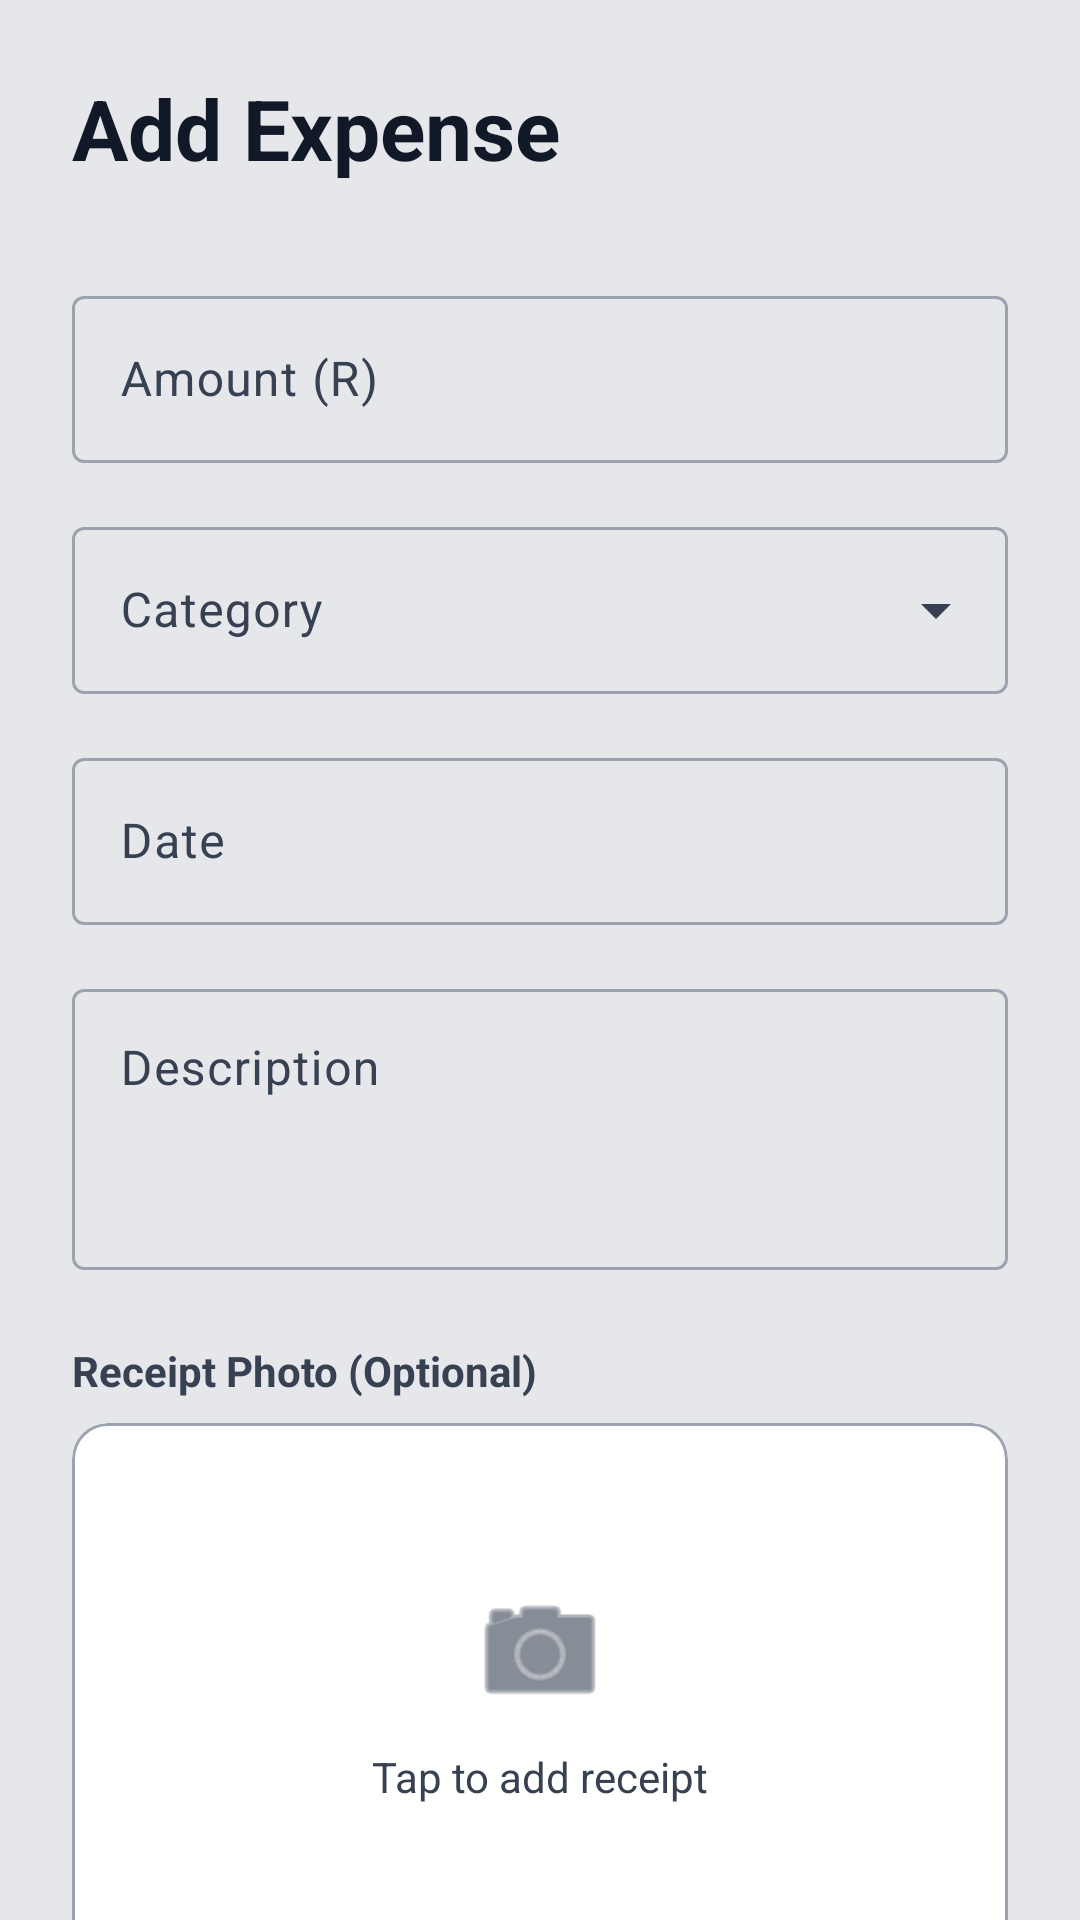

Here is an Android app screen rendered from its layout file. Give the layout XML and the strings, colors and styles it references.
<!-- AndroidManifest.xml: application theme Theme.SaveSmart -->
<!-- res/layout/fragment_add_expense.xml -->
<?xml version="1.0" encoding="utf-8"?>
<androidx.core.widget.NestedScrollView xmlns:android="http://schemas.android.com/apk/res/android"
    xmlns:app="http://schemas.android.com/apk/res-auto"
    xmlns:tools="http://schemas.android.com/tools"
    android:layout_width="match_parent"
    android:layout_height="match_parent"
    android:background="@color/background">

    <LinearLayout
        android:layout_width="match_parent"
        android:layout_height="wrap_content"
        android:orientation="vertical"
        android:padding="24dp">

        
        <TextView
            android:layout_width="wrap_content"
            android:layout_height="wrap_content"
            android:text="@string/title_add_expense"
            android:textSize="28sp"
            android:textStyle="bold"
            android:textColor="@color/text_primary"
            android:layout_marginBottom="32dp" />

        
        <com.google.android.material.textfield.TextInputLayout
            android:id="@+id/tilAmount"
            style="@style/Widget.Material3.TextInputLayout.OutlinedBox"
            android:layout_width="match_parent"
            android:layout_height="wrap_content"
            android:layout_marginBottom="16dp"
            android:hint="@string/label_amount"
            app:prefixText="R ">

            <com.google.android.material.textfield.TextInputEditText
                android:id="@+id/etAmount"
                android:layout_width="match_parent"
                android:layout_height="wrap_content"
                android:inputType="numberDecimal" />
        </com.google.android.material.textfield.TextInputLayout>

        
        <com.google.android.material.textfield.TextInputLayout
            android:id="@+id/tilCategory"
            style="@style/Widget.Material3.TextInputLayout.OutlinedBox.ExposedDropdownMenu"
            android:layout_width="match_parent"
            android:layout_height="wrap_content"
            android:layout_marginBottom="16dp"
            android:hint="@string/label_category">

            <AutoCompleteTextView
                android:id="@+id/spinnerCategory"
                android:layout_width="match_parent"
                android:layout_height="wrap_content"
                android:inputType="none" />
        </com.google.android.material.textfield.TextInputLayout>

        
        <com.google.android.material.textfield.TextInputLayout
            android:id="@+id/tilDate"
            style="@style/Widget.Material3.TextInputLayout.OutlinedBox"
            android:layout_width="match_parent"
            android:layout_height="wrap_content"
            android:layout_marginBottom="16dp"
            android:hint="@string/label_date">

            <com.google.android.material.textfield.TextInputEditText
                android:id="@+id/etDate"
                android:layout_width="match_parent"
                android:layout_height="wrap_content"
                android:focusable="false"
                android:inputType="none" />
        </com.google.android.material.textfield.TextInputLayout>

        
        <com.google.android.material.textfield.TextInputLayout
            android:id="@+id/tilDescription"
            style="@style/Widget.Material3.TextInputLayout.OutlinedBox"
            android:layout_width="match_parent"
            android:layout_height="wrap_content"
            android:layout_marginBottom="24dp"
            android:hint="@string/label_description">

            <com.google.android.material.textfield.TextInputEditText
                android:id="@+id/etDescription"
                android:layout_width="match_parent"
                android:layout_height="wrap_content"
                android:gravity="top"
                android:inputType="textMultiLine"
                android:minLines="3" />
        </com.google.android.material.textfield.TextInputLayout>

        
        <TextView
            android:layout_width="wrap_content"
            android:layout_height="wrap_content"
            android:text="Receipt Photo (Optional)"
            android:textSize="14sp"
            android:textStyle="bold"
            android:textColor="@color/text_secondary"
            android:layout_marginBottom="8dp" />

        <com.google.android.material.card.MaterialCardView
            android:id="@+id/cardReceipt"
            android:layout_width="match_parent"
            android:layout_height="180dp"
            app:cardCornerRadius="12dp"
            app:cardElevation="0dp"
            app:strokeWidth="1dp"
            app:strokeColor="@color/border"
            android:layout_marginBottom="32dp">

            <FrameLayout
                android:layout_width="match_parent"
                android:layout_height="match_parent">

                <ImageView
                    android:id="@+id/ivReceipt"
                    android:layout_width="match_parent"
                    android:layout_height="match_parent"
                    android:scaleType="centerCrop"
                    android:visibility="gone"
                    android:contentDescription="@string/desc_receipt_attached" />

                <LinearLayout
                    android:id="@+id/layoutAddPhoto"
                    android:layout_width="wrap_content"
                    android:layout_height="wrap_content"
                    android:layout_gravity="center"
                    android:gravity="center"
                    android:orientation="vertical">

                    <ImageView
                        android:layout_width="48dp"
                        android:layout_height="48dp"
                        android:src="@android:drawable/ic_menu_camera"
                        app:tint="@color/text_secondary"
                        android:contentDescription="@string/desc_add_receipt" />

                    <TextView
                        android:layout_width="wrap_content"
                        android:layout_height="wrap_content"
                        android:text="Tap to add receipt"
                        android:textColor="@color/text_secondary"
                        android:layout_marginTop="8dp" />
                </LinearLayout>
            </FrameLayout>
        </com.google.android.material.card.MaterialCardView>

        
        <Button
            android:id="@+id/btnSave"
            style="@style/Widget.SaveSmart.Button"
            android:layout_width="match_parent"
            android:layout_height="56dp"
            android:text="@string/btn_save_expense"
            android:textSize="16sp"
            android:textStyle="bold" />

    </LinearLayout>

</androidx.core.widget.NestedScrollView>
<!-- resources referenced by this layout -->
<resources>
  <color name="background">#E5E7EB</color>
  <color name="border">#9CA3AF</color>
  <color name="text_primary">#111827</color>
  <color name="text_secondary">#374151</color>
  <string name="btn_save_expense">Save Expense</string>
  <string name="desc_add_receipt">Tap to add receipt</string>
  <string name="desc_receipt_attached">Receipt attached</string>
  <string name="label_amount">Amount (R)</string>
  <string name="label_category">Category</string>
  <string name="label_date">Date</string>
  <string name="label_description">Description</string>
  <string name="title_add_expense">Add Expense</string>
  <style name="Widget.SaveSmart.Button" parent="Widget.Material3.Button">
          <item name="cornerRadius">12dp</item>
          <item name="android:insetTop">0dp</item>
          <item name="android:insetBottom">0dp</item>
          <item name="android:textAllCaps">false</item>
          <item name="textAllCaps">false</item>
          <item name="android:textStyle">bold</item>
          <item name="android:letterSpacing">0.02</item>
      </style>
  <style name="Theme.SaveSmart" parent="Base.Theme.SaveSmart" />
  <style name="Base.Theme.SaveSmart" parent="Theme.Material3.DayNight.NoActionBar">
          
          <item name="colorPrimary">@color/primary_blue</item>
          <item name="colorOnPrimary">@color/white</item>
          <item name="colorPrimaryContainer">#DBEAFE</item> 
          <item name="colorOnPrimaryContainer">@color/primary_blue</item>
  
          <item name="android:statusBarColor">@color/primary_blue</item>
          <item name="android:windowBackground">@color/background</item>
  
          
          <item name="colorSurface">@color/card_surface</item>
          <item name="colorOnSurface">@color/text_primary</item>
          <item name="colorOutline">@color/border</item>
          <item name="colorSurfaceVariant">#F3F4F6</item>
          <item name="colorOnSurfaceVariant">@color/text_secondary</item>
  
          
          <item name="android:textAllCaps">false</item>
          <item name="textAllCaps">false</item>
          <item name="android:editTextStyle">@style/Widget.SaveSmart.EditText</item>
      </style>
  <color name="primary_blue">#1A56DB</color>
  <color name="white">#FFFFFF</color>
  <color name="card_surface">#FFFFFF</color>
  <style name="Widget.SaveSmart.EditText" parent="Widget.Material3.TextInputEditText.OutlinedBox">
          <item name="android:textAllCaps">false</item>
          <item name="textAllCaps">false</item>
          <item name="android:textSize">16sp</item>
          <item name="android:textColor">@color/text_primary</item>
          <item name="android:textColorHint">@color/text_secondary</item>
      </style>
</resources>
